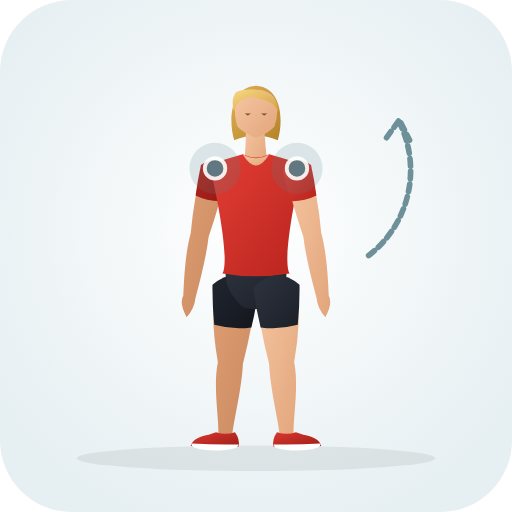
t = 0.00 s
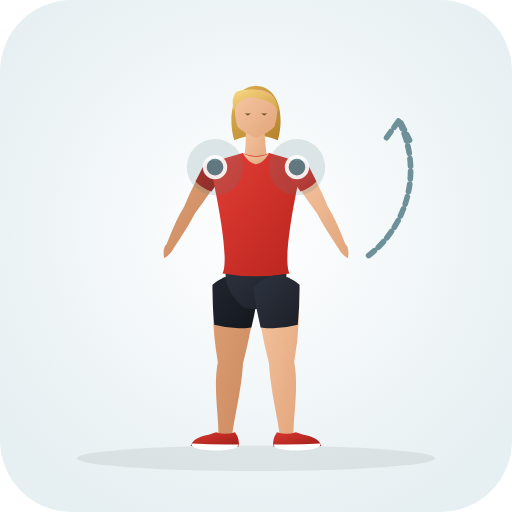
t = 0.35 s
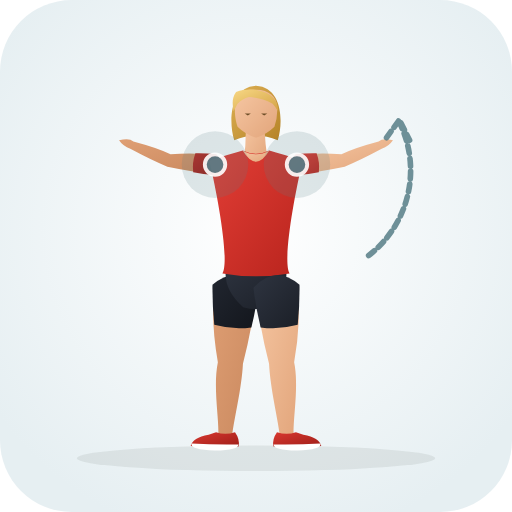
t = 1.05 s
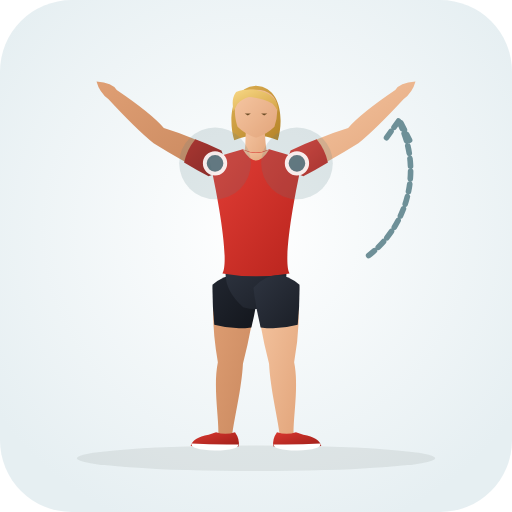
t = 1.40 s
t = 1.75 s: frame unchanged from t = 1.05 s, image omitted
t = 2.45 s: frame unchanged from t = 0.35 s, image omitted

The animated SVG that drew these frames (rendered in a browser with its animation timeline set to each time). Animation: 30 SMIL elements (animate=30); one cycle of 2.80 s, repeats indefinitely.

<svg xmlns="http://www.w3.org/2000/svg" viewBox="0 0 200 200" role="img" aria-label="Posterior Glide Rotations (Shoulder · Mobility)">
  <defs>
    <radialGradient id="bg" cx="50%" cy="45%" r="62%"><stop offset="0%" stop-color="#ffffff" /><stop offset="100%" stop-color="#e6eff2" /></radialGradient>
    <linearGradient id="skin" x1="0%" y1="0%" x2="100%" y2="100%"><stop offset="0%" stop-color="#f6c7a3" /><stop offset="100%" stop-color="#e2a57b" /></linearGradient>
    <linearGradient id="skinBack" x1="0%" y1="0%" x2="100%" y2="100%"><stop offset="0%" stop-color="#df9f74" /><stop offset="100%" stop-color="#c9885e" /></linearGradient>
    <linearGradient id="shirt" x1="0%" y1="0%" x2="100%" y2="100%"><stop offset="0%" stop-color="#e33e36" /><stop offset="100%" stop-color="#b8241d" /></linearGradient>
    <linearGradient id="shirtBack" x1="0%" y1="0%" x2="100%" y2="100%"><stop offset="0%" stop-color="#ba261f" /><stop offset="100%" stop-color="#911914" /></linearGradient>
    <linearGradient id="shorts" x1="0%" y1="0%" x2="100%" y2="100%"><stop offset="0%" stop-color="#2e3440" /><stop offset="100%" stop-color="#1b1f27" /></linearGradient>
    <linearGradient id="shortsBack" x1="0%" y1="0%" x2="100%" y2="100%"><stop offset="0%" stop-color="#212630" /><stop offset="100%" stop-color="#13161c" /></linearGradient>
    <linearGradient id="hair" x1="0%" y1="0%" x2="100%" y2="100%"><stop offset="0%" stop-color="#f7d784" /><stop offset="100%" stop-color="#d4a345" /></linearGradient>
    <linearGradient id="hairBack" x1="0%" y1="0%" x2="100%" y2="100%"><stop offset="0%" stop-color="#deb154" /><stop offset="100%" stop-color="#b58328" /></linearGradient>
    <linearGradient id="shoe" x1="0%" y1="0%" x2="100%" y2="100%"><stop offset="0%" stop-color="#d93830" /><stop offset="100%" stop-color="#9e1e18" /></linearGradient>
  </defs>
  <rect width="200" height="200" rx="28" fill="url(#bg)" />
  <ellipse cx="100" cy="179.0" rx="70" ry="5" fill="#1b2520" fill-opacity="0.08" />
  
  <g>
    <path d="M 83.8 111.3 Q 82.2 125.0 85.1 141.5 C 83.2 150.9 85.5 162.9 85.3 169.6 Q 87.8 173.0 90.7 170.0 C 91.5 163.3 94.4 151.7 94.9 142.1 Q 99.0 126.1 100.2 112.3 Q 92.5 104.4 83.8 111.3 Z" fill="url(#skinBack)"><animate attributeName="d" values="M 83.8 111.3 Q 82.2 125.0 85.1 141.5 C 83.2 150.9 85.5 162.9 85.3 169.6 Q 87.8 173.0 90.7 170.0 C 91.5 163.3 94.4 151.7 94.9 142.1 Q 99.0 126.1 100.2 112.3 Q 92.5 104.4 83.8 111.3 Z;M 83.8 111.3 Q 82.2 125.0 85.1 141.5 C 83.2 150.9 85.5 162.9 85.3 169.6 Q 87.8 173.0 90.7 170.0 C 91.5 163.3 94.4 151.7 94.9 142.1 Q 99.0 126.1 100.2 112.3 Q 92.5 104.4 83.8 111.3 Z;M 83.8 111.3 Q 82.2 125.0 85.1 141.5 C 83.2 150.9 85.5 162.9 85.3 169.6 Q 87.8 173.0 90.7 170.0 C 91.5 163.3 94.4 151.7 94.9 142.1 Q 99.0 126.1 100.2 112.3 Q 92.5 104.4 83.8 111.3 Z" dur="2.8s" repeatCount="indefinite" /></path>
    <path d="M 83.0 111.2 Q 82.9 119.0 83.7 126.9 Q 90.9 128.9 98.2 127.9 Q 100.1 120.2 101.0 112.4 Q 92.6 103.3 83.0 111.2 Z" fill="url(#shortsBack)"><animate attributeName="d" values="M 83.0 111.2 Q 82.9 119.0 83.7 126.9 Q 90.9 128.9 98.2 127.9 Q 100.1 120.2 101.0 112.4 Q 92.6 103.3 83.0 111.2 Z;M 83.0 111.2 Q 82.9 119.0 83.7 126.9 Q 90.9 128.9 98.2 127.9 Q 100.1 120.2 101.0 112.4 Q 92.6 103.3 83.0 111.2 Z;M 83.0 111.2 Q 82.9 119.0 83.7 126.9 Q 90.9 128.9 98.2 127.9 Q 100.1 120.2 101.0 112.4 Q 92.6 103.3 83.0 111.2 Z" dur="2.8s" repeatCount="indefinite" /></path>
    <path d="M 91.8 168.8 Q 93.8 171.6 93.2 174.4 Q 84.5 175.0 74.5 174.2 Q 75.2 171.0 81.5 169.8 L 84.4 168.8 Q 88.0 170.1 91.8 168.8 Z" fill="url(#shoe)"><animate attributeName="d" values="M 91.8 168.8 Q 93.8 171.6 93.2 174.4 Q 84.5 175.0 74.5 174.2 Q 75.2 171.0 81.5 169.8 L 84.4 168.8 Q 88.0 170.1 91.8 168.8 Z;M 91.8 168.8 Q 93.8 171.6 93.2 174.4 Q 84.5 175.0 74.5 174.2 Q 75.2 171.0 81.5 169.8 L 84.4 168.8 Q 88.0 170.1 91.8 168.8 Z;M 91.8 168.8 Q 93.8 171.6 93.2 174.4 Q 84.5 175.0 74.5 174.2 Q 75.2 171.0 81.5 169.8 L 84.4 168.8 Q 88.0 170.1 91.8 168.8 Z" dur="2.8s" repeatCount="indefinite" /></path>
    <path d="M 93.1 173.6 Q 84.0 173.8 74.8 173.2 Q 74.2 175.6 84.0 176.0 Q 93.3 175.8 93.1 173.6 Z" fill="#ffffff"><animate attributeName="d" values="M 93.1 173.6 Q 84.0 173.8 74.8 173.2 Q 74.2 175.6 84.0 176.0 Q 93.3 175.8 93.1 173.6 Z;M 93.1 173.6 Q 84.0 173.8 74.8 173.2 Q 74.2 175.6 84.0 176.0 Q 93.3 175.8 93.1 173.6 Z;M 93.1 173.6 Q 84.0 173.8 74.8 173.2 Q 74.2 175.6 84.0 176.0 Q 93.3 175.8 93.1 173.6 Z" dur="2.8s" repeatCount="indefinite" /></path>
    <path d="M 79.2 64.7 Q 75.8 76.5 74.5 91.1 Q 72.2 99.2 71.6 115.4 Q 69.9 118.4 72.9 123.9 Q 75.9 120.7 76.4 116.2 Q 80.6 100.6 81.5 92.5 Q 86.1 78.9 88.8 66.9 Q 85.2 60.8 79.2 64.7 Z" fill="url(#skinBack)"><animate attributeName="d" values="M 79.2 64.7 Q 75.8 76.5 74.5 91.1 Q 72.2 99.2 71.6 115.4 Q 69.9 118.4 72.9 123.9 Q 75.9 120.7 76.4 116.2 Q 80.6 100.6 81.5 92.5 Q 86.1 78.9 88.8 66.9 Q 85.2 60.8 79.2 64.7 Z;M 86.2 59.4 Q 76.4 53.8 64.0 50.0 Q 58.9 44.2 45.6 35.2 Q 44.0 32.2 37.7 31.8 Q 38.8 36.0 42.4 38.8 Q 53.2 50.5 60.0 56.0 Q 71.7 63.3 81.8 68.2 Q 88.6 66.1 86.2 59.4 Z;M 79.2 64.7 Q 75.8 76.5 74.5 91.1 Q 72.2 99.2 71.6 115.4 Q 69.9 118.4 72.9 123.9 Q 75.9 120.7 76.4 116.2 Q 80.6 100.6 81.5 92.5 Q 86.1 78.9 88.8 66.9 Q 85.2 60.8 79.2 64.7 Z" dur="2.8s" repeatCount="indefinite" /></path>
    <path d="M 78.5 64.5 Q 77.2 70.4 76.4 76.4 Q 81.0 78.7 86.2 78.6 Q 88.1 72.9 89.5 67.1 Q 85.4 59.5 78.5 64.5 Z" fill="url(#shirtBack)"><animate attributeName="d" values="M 78.5 64.5 Q 77.2 70.4 76.4 76.4 Q 81.0 78.7 86.2 78.6 Q 88.1 72.9 89.5 67.1 Q 85.4 59.5 78.5 64.5 Z;M 86.5 58.8 Q 81.5 56.3 76.3 54.4 Q 73.0 58.4 71.9 63.5 Q 76.6 66.4 81.5 68.8 Q 89.8 66.6 86.5 58.8 Z;M 78.5 64.5 Q 77.2 70.4 76.4 76.4 Q 81.0 78.7 86.2 78.6 Q 88.1 72.9 89.5 67.1 Q 85.4 59.5 78.5 64.5 Z" dur="2.8s" repeatCount="indefinite" /></path>
    <path d="M 100.0 33.5 C 110.2 34.1 110.8 47.3 108.5 54.8 Q 100.0 51.3 91.5 54.8 C 89.2 47.3 89.8 34.1 100.0 33.5 Z" fill="url(#hairBack)"><animate attributeName="d" values="M 100.0 33.5 C 110.2 34.1 110.8 47.3 108.5 54.8 Q 100.0 51.3 91.5 54.8 C 89.2 47.3 89.8 34.1 100.0 33.5 Z;M 100.0 33.5 C 110.2 34.1 110.8 47.3 108.5 54.8 Q 100.0 51.3 91.5 54.8 C 89.2 47.3 89.8 34.1 100.0 33.5 Z;M 100.0 33.5 C 110.2 34.1 110.8 47.3 108.5 54.8 Q 100.0 51.3 91.5 54.8 C 89.2 47.3 89.8 34.1 100.0 33.5 Z" dur="2.8s" repeatCount="indefinite" /></path>
    <path d="M 96.0 48.3 Q 96.2 57.8 95.2 64.3 Q 100.0 67.0 104.6 64.6 Q 103.6 58.0 103.2 48.8 Q 99.5 46.8 96.0 48.3 Z" fill="url(#skin)"><animate attributeName="d" values="M 96.0 48.3 Q 96.2 57.8 95.2 64.3 Q 100.0 67.0 104.6 64.6 Q 103.6 58.0 103.2 48.8 Q 99.5 46.8 96.0 48.3 Z;M 96.0 48.3 Q 96.2 55.8 95.2 62.3 Q 100.0 65.0 104.6 62.6 Q 103.6 56.0 103.2 48.8 Q 99.5 46.8 96.0 48.3 Z;M 96.0 48.3 Q 96.2 57.8 95.2 64.3 Q 100.0 67.0 104.6 64.6 Q 103.6 58.0 103.2 48.8 Q 99.5 46.8 96.0 48.3 Z" dur="2.8s" repeatCount="indefinite" /></path>
    <path d="M 100.0 35.1 C 105.2 35.1 108.2 38.1 108.2 41.8 Q 108.6 45.3 107.2 49.5 Q 104.2 52.5 100.0 53.8 Q 95.8 52.5 92.8 49.5 C 91.4 45.3 91.8 41.8 91.8 41.8 C 91.8 38.1 94.8 35.1 97.5 35.1 Q 99.0 35.0 100.0 35.1 Z" fill="url(#skin)"><animate attributeName="d" values="M 100.0 35.1 C 105.2 35.1 108.2 38.1 108.2 41.8 Q 108.6 45.3 107.2 49.5 Q 104.2 52.5 100.0 53.8 Q 95.8 52.5 92.8 49.5 C 91.4 45.3 91.8 41.8 91.8 41.8 C 91.8 38.1 94.8 35.1 97.5 35.1 Q 99.0 35.0 100.0 35.1 Z;M 100.0 35.1 C 105.2 35.1 108.2 38.1 108.2 41.8 Q 108.6 45.3 107.2 49.5 Q 104.2 52.5 100.0 53.8 Q 95.8 52.5 92.8 49.5 C 91.4 45.3 91.8 41.8 91.8 41.8 C 91.8 38.1 94.8 35.1 97.5 35.1 Q 99.0 35.0 100.0 35.1 Z;M 100.0 35.1 C 105.2 35.1 108.2 38.1 108.2 41.8 Q 108.6 45.3 107.2 49.5 Q 104.2 52.5 100.0 53.8 Q 95.8 52.5 92.8 49.5 C 91.4 45.3 91.8 41.8 91.8 41.8 C 91.8 38.1 94.8 35.1 97.5 35.1 Q 99.0 35.0 100.0 35.1 Z" dur="2.8s" repeatCount="indefinite" /></path>
    <path d="M 108.6 43.5 C 109.2 36.5 100.0 33.3 92.2 35.9 C 90.5 38.3 90.8 40.8 91.2 43.5 Q 92.0 42.1 92.8 40.5 Q 94.8 38.5 97.2 37.9 C 100.5 38.1 103.8 39.1 106.5 40.5 Q 107.8 41.9 108.6 43.5 Z" fill="url(#hair)"><animate attributeName="d" values="M 108.6 43.5 C 109.2 36.5 100.0 33.3 92.2 35.9 C 90.5 38.3 90.8 40.8 91.2 43.5 Q 92.0 42.1 92.8 40.5 Q 94.8 38.5 97.2 37.9 C 100.5 38.1 103.8 39.1 106.5 40.5 Q 107.8 41.9 108.6 43.5 Z;M 108.6 43.5 C 109.2 36.5 100.0 33.3 92.2 35.9 C 90.5 38.3 90.8 40.8 91.2 43.5 Q 92.0 42.1 92.8 40.5 Q 94.8 38.5 97.2 37.9 C 100.5 38.1 103.8 39.1 106.5 40.5 Q 107.8 41.9 108.6 43.5 Z;M 108.6 43.5 C 109.2 36.5 100.0 33.3 92.2 35.9 C 90.5 38.3 90.8 40.8 91.2 43.5 Q 92.0 42.1 92.8 40.5 Q 94.8 38.5 97.2 37.9 C 100.5 38.1 103.8 39.1 106.5 40.5 Q 107.8 41.9 108.6 43.5 Z" dur="2.8s" repeatCount="indefinite" /></path>
    <path d="M 95.6 44.3 L 98.0 44.3 L 96.8 45.1 Z M 102.0 44.3 L 104.4 44.3 L 103.2 45.1 Z" fill="#6e4f28"><animate attributeName="d" values="M 95.6 44.3 L 98.0 44.3 L 96.8 45.1 Z M 102.0 44.3 L 104.4 44.3 L 103.2 45.1 Z;M 95.6 44.3 L 98.0 44.3 L 96.8 45.1 Z M 102.0 44.3 L 104.4 44.3 L 103.2 45.1 Z;M 95.6 44.3 L 98.0 44.3 L 96.8 45.1 Z M 102.0 44.3 L 104.4 44.3 L 103.2 45.1 Z" dur="2.8s" repeatCount="indefinite" /></path>
    <path d="M 88.9 102.3 Q 85.8 111.8 95.0 120.0 Q 100.0 121.5 105.0 120.0 Q 114.2 111.8 111.1 102.3 Z" fill="url(#shorts)"><animate attributeName="d" values="M 88.9 102.3 Q 85.8 111.8 95.0 120.0 Q 100.0 121.5 105.0 120.0 Q 114.2 111.8 111.1 102.3 Z;M 88.9 102.3 Q 85.8 111.8 95.0 120.0 Q 100.0 121.5 105.0 120.0 Q 114.2 111.8 111.1 102.3 Z;M 88.9 102.3 Q 85.8 111.8 95.0 120.0 Q 100.0 121.5 105.0 120.0 Q 114.2 111.8 111.1 102.3 Z" dur="2.8s" repeatCount="indefinite" /></path>
    <path d="M 94.8 60.3 Q 90.0 61.6 81.8 64.3 C 85.4 79.2 89.6 102.3 86.9 106.8 Q 100.0 109.1 113.1 106.8 C 110.4 102.3 114.6 79.2 118.2 64.3 Q 110.0 61.6 105.2 60.3 Q 100.0 62.8 94.8 60.3 Z" fill="url(#shirt)"><animate attributeName="d" values="M 94.8 60.3 Q 90.0 61.6 81.8 64.3 C 85.4 79.2 89.6 102.3 86.9 106.8 Q 100.0 109.1 113.1 106.8 C 110.4 102.3 114.6 79.2 118.2 64.3 Q 110.0 61.6 105.2 60.3 Q 100.0 62.8 94.8 60.3 Z;M 94.8 58.3 Q 90.0 59.6 81.8 62.3 C 85.4 78.1 89.6 102.3 86.9 106.8 Q 100.0 109.1 113.1 106.8 C 110.4 102.3 114.6 78.1 118.2 62.3 Q 110.0 59.6 105.2 58.3 Q 100.0 60.8 94.8 58.3 Z;M 94.8 60.3 Q 90.0 61.6 81.8 64.3 C 85.4 79.2 89.6 102.3 86.9 106.8 Q 100.0 109.1 113.1 106.8 C 110.4 102.3 114.6 79.2 118.2 64.3 Q 110.0 61.6 105.2 60.3 Q 100.0 62.8 94.8 60.3 Z" dur="2.8s" repeatCount="indefinite" /></path>
    <path d="M 94.8 60.3 Q 100.0 69.0 105.2 60.3 Q 100.0 63.3 94.8 60.3 Z" fill="url(#skin)"><animate attributeName="d" values="M 94.8 60.3 Q 100.0 69.0 105.2 60.3 Q 100.0 63.3 94.8 60.3 Z;M 94.8 58.3 Q 100.0 67.0 105.2 58.3 Q 100.0 61.3 94.8 58.3 Z;M 94.8 60.3 Q 100.0 69.0 105.2 60.3 Q 100.0 63.3 94.8 60.3 Z" dur="2.8s" repeatCount="indefinite" /></path>
    <path d="M 99.8 112.3 Q 101.0 126.1 105.1 142.1 C 105.6 151.7 108.5 163.3 109.3 170.0 Q 112.2 173.0 114.7 169.6 C 114.5 162.9 116.8 150.9 114.9 141.5 Q 117.8 125.0 116.2 111.3 Q 107.5 104.4 99.8 112.3 Z" fill="url(#skin)"><animate attributeName="d" values="M 99.8 112.3 Q 101.0 126.1 105.1 142.1 C 105.6 151.7 108.5 163.3 109.3 170.0 Q 112.2 173.0 114.7 169.6 C 114.5 162.9 116.8 150.9 114.9 141.5 Q 117.8 125.0 116.2 111.3 Q 107.5 104.4 99.8 112.3 Z;M 99.8 112.3 Q 101.0 126.1 105.1 142.1 C 105.6 151.7 108.5 163.3 109.3 170.0 Q 112.2 173.0 114.7 169.6 C 114.5 162.9 116.8 150.9 114.9 141.5 Q 117.8 125.0 116.2 111.3 Q 107.5 104.4 99.8 112.3 Z;M 99.8 112.3 Q 101.0 126.1 105.1 142.1 C 105.6 151.7 108.5 163.3 109.3 170.0 Q 112.2 173.0 114.7 169.6 C 114.5 162.9 116.8 150.9 114.9 141.5 Q 117.8 125.0 116.2 111.3 Q 107.5 104.4 99.8 112.3 Z" dur="2.8s" repeatCount="indefinite" /></path>
    <path d="M 99.0 112.4 Q 99.9 120.2 101.8 127.9 Q 109.1 128.9 116.3 126.9 Q 117.1 119.0 117.0 111.2 Q 107.4 103.3 99.0 112.4 Z" fill="url(#shorts)"><animate attributeName="d" values="M 99.0 112.4 Q 99.9 120.2 101.8 127.9 Q 109.1 128.9 116.3 126.9 Q 117.1 119.0 117.0 111.2 Q 107.4 103.3 99.0 112.4 Z;M 99.0 112.4 Q 99.9 120.2 101.8 127.9 Q 109.1 128.9 116.3 126.9 Q 117.1 119.0 117.0 111.2 Q 107.4 103.3 99.0 112.4 Z;M 99.0 112.4 Q 99.9 120.2 101.8 127.9 Q 109.1 128.9 116.3 126.9 Q 117.1 119.0 117.0 111.2 Q 107.4 103.3 99.0 112.4 Z" dur="2.8s" repeatCount="indefinite" /></path>
    <path d="M 108.2 168.8 Q 106.2 171.6 106.8 174.4 Q 115.5 175.0 125.5 174.2 Q 124.8 171.0 118.5 169.8 L 115.6 168.8 Q 112.0 170.1 108.2 168.8 Z" fill="url(#shoe)"><animate attributeName="d" values="M 108.2 168.8 Q 106.2 171.6 106.8 174.4 Q 115.5 175.0 125.5 174.2 Q 124.8 171.0 118.5 169.8 L 115.6 168.8 Q 112.0 170.1 108.2 168.8 Z;M 108.2 168.8 Q 106.2 171.6 106.8 174.4 Q 115.5 175.0 125.5 174.2 Q 124.8 171.0 118.5 169.8 L 115.6 168.8 Q 112.0 170.1 108.2 168.8 Z;M 108.2 168.8 Q 106.2 171.6 106.8 174.4 Q 115.5 175.0 125.5 174.2 Q 124.8 171.0 118.5 169.8 L 115.6 168.8 Q 112.0 170.1 108.2 168.8 Z" dur="2.8s" repeatCount="indefinite" /></path>
    <path d="M 106.9 173.6 Q 116.0 173.8 125.2 173.2 Q 125.8 175.6 116.0 176.0 Q 106.7 175.8 106.9 173.6 Z" fill="#ffffff"><animate attributeName="d" values="M 106.9 173.6 Q 116.0 173.8 125.2 173.2 Q 125.8 175.6 116.0 176.0 Q 106.7 175.8 106.9 173.6 Z;M 106.9 173.6 Q 116.0 173.8 125.2 173.2 Q 125.8 175.6 116.0 176.0 Q 106.7 175.8 106.9 173.6 Z;M 106.9 173.6 Q 116.0 173.8 125.2 173.2 Q 125.8 175.6 116.0 176.0 Q 106.7 175.8 106.9 173.6 Z" dur="2.8s" repeatCount="indefinite" /></path>
    <path d="M 111.2 66.9 Q 113.9 78.9 118.5 92.5 Q 119.4 100.6 123.6 116.2 Q 124.1 120.7 127.1 123.9 Q 130.1 118.4 128.4 115.4 Q 127.8 99.2 125.5 91.1 Q 124.2 76.5 120.8 64.7 Q 114.8 60.8 111.2 66.9 Z" fill="url(#skin)"><animate attributeName="d" values="M 111.2 66.9 Q 113.9 78.9 118.5 92.5 Q 119.4 100.6 123.6 116.2 Q 124.1 120.7 127.1 123.9 Q 130.1 118.4 128.4 115.4 Q 127.8 99.2 125.5 91.1 Q 124.2 76.5 120.8 64.7 Q 114.8 60.8 111.2 66.9 Z;M 118.2 68.2 Q 128.3 63.3 140.0 56.0 Q 146.8 50.5 157.6 38.8 Q 161.2 36.0 162.3 31.8 Q 156.0 32.2 154.4 35.2 Q 141.1 44.2 136.0 50.0 Q 123.6 53.8 113.8 59.4 Q 111.4 66.1 118.2 68.2 Z;M 111.2 66.9 Q 113.9 78.9 118.5 92.5 Q 119.4 100.6 123.6 116.2 Q 124.1 120.7 127.1 123.9 Q 130.1 118.4 128.4 115.4 Q 127.8 99.2 125.5 91.1 Q 124.2 76.5 120.8 64.7 Q 114.8 60.8 111.2 66.9 Z" dur="2.8s" repeatCount="indefinite" /></path>
    <path d="M 110.5 67.1 Q 111.9 72.9 113.8 78.6 Q 119.0 78.7 123.6 76.4 Q 122.8 70.4 121.5 64.5 Q 114.6 59.5 110.5 67.1 Z" fill="url(#shirt)"><animate attributeName="d" values="M 110.5 67.1 Q 111.9 72.9 113.8 78.6 Q 119.0 78.7 123.6 76.4 Q 122.8 70.4 121.5 64.5 Q 114.6 59.5 110.5 67.1 Z;M 118.5 68.8 Q 123.4 66.4 128.1 63.5 Q 127.0 58.4 123.7 54.4 Q 118.5 56.3 113.5 58.8 Q 110.2 66.6 118.5 68.8 Z;M 110.5 67.1 Q 111.9 72.9 113.8 78.6 Q 119.0 78.7 123.6 76.4 Q 122.8 70.4 121.5 64.5 Q 114.6 59.5 110.5 67.1 Z" dur="2.8s" repeatCount="indefinite" /></path>
  </g>
  <circle cx="116.0" cy="65.8" r="12" fill="#587e88" fill-opacity="0.18"><animate attributeName="cx" values="116.0;116.0;116.0" dur="2.8s" repeatCount="indefinite" /><animate attributeName="cy" values="65.8;63.8;65.8" dur="2.8s" repeatCount="indefinite" /><animate attributeName="r" values="10;14;10" dur="2.8s" repeatCount="indefinite" /></circle><circle cx="116.0" cy="65.8" r="4" fill="#587e88" stroke="#ffffff" stroke-width="1.5" opacity="0.9"><animate attributeName="cx" values="116.0;116.0;116.0" dur="2.8s" repeatCount="indefinite" /><animate attributeName="cy" values="65.8;63.8;65.8" dur="2.8s" repeatCount="indefinite" /></circle><circle cx="84.0" cy="65.8" r="12" fill="#587e88" fill-opacity="0.18"><animate attributeName="cx" values="84.0;84.0;84.0" dur="2.8s" repeatCount="indefinite" /><animate attributeName="cy" values="65.8;63.8;65.8" dur="2.8s" repeatCount="indefinite" /><animate attributeName="r" values="10;14;10" dur="2.8s" repeatCount="indefinite" /></circle><circle cx="84.0" cy="65.8" r="4" fill="#587e88" stroke="#ffffff" stroke-width="1.5" opacity="0.9"><animate attributeName="cx" values="84.0;84.0;84.0" dur="2.8s" repeatCount="indefinite" /><animate attributeName="cy" values="65.8;63.8;65.8" dur="2.8s" repeatCount="indefinite" /></circle>
  <path d="M144 104 A 42 42 0 0 0 156 52 M151 58 L156 51 L160 59" transform="translate(0 -4.2)" fill="none" stroke="#587e88" stroke-width="2.2" stroke-linecap="round" stroke-linejoin="round" stroke-dasharray="3 2" opacity="0.85" />
</svg>
